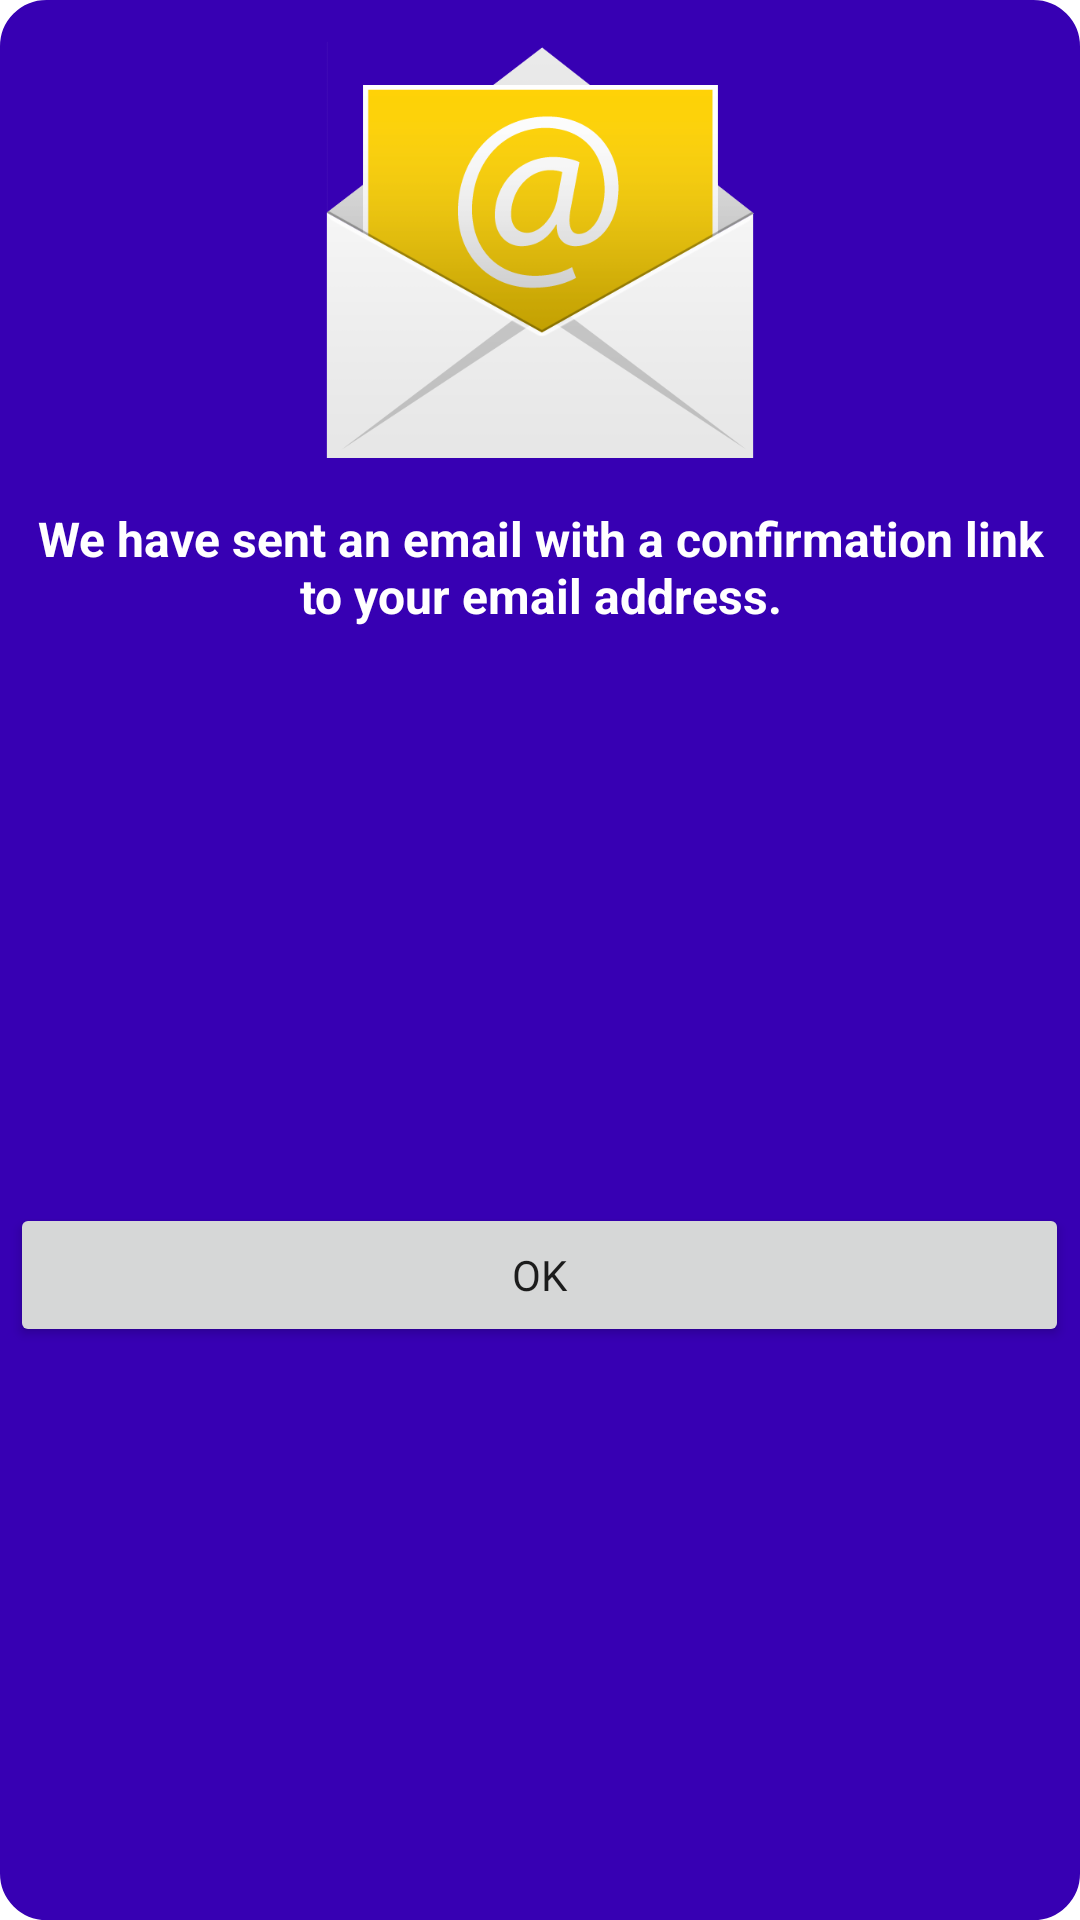

Produce the Android XML layout that renders to this screen, including the resource entries it uses.
<!-- AndroidManifest.xml: application theme Theme.StammaSkool -->
<!-- res/layout/custom_email_verification_dialog.xml -->
<?xml version="1.0" encoding="utf-8"?>
<androidx.constraintlayout.widget.ConstraintLayout xmlns:android="http://schemas.android.com/apk/res/android"
    xmlns:app="http://schemas.android.com/apk/res-auto"
    xmlns:tools="http://schemas.android.com/tools"
    android:layout_width="match_parent"
    android:layout_height="wrap_content"
    android:background="@drawable/dialog_background"
    android:gravity="center">

    <LinearLayout
        android:id="@+id/linearLayout"
        android:layout_width="match_parent"
        android:layout_height="match_parent"
        android:orientation="vertical">

        <LinearLayout
            android:layout_width="match_parent"
            android:layout_height="match_parent"
            android:orientation="vertical" />
    </LinearLayout>

    <TextView
        android:id="@+id/textView11"
        android:layout_width="match_parent"
        android:layout_height="wrap_content"
        android:layout_margin="10dp"
        android:text="We have sent an email with a confirmation link to your email address."
        android:textAlignment="center"
        android:textColor="#FFFFFF"
        android:textSize="16sp"
        android:textStyle="bold"
        app:layout_constraintBottom_toBottomOf="parent"
        app:layout_constraintEnd_toEndOf="parent"
        app:layout_constraintHorizontal_bias="1.0"
        app:layout_constraintStart_toStartOf="parent"
        app:layout_constraintTop_toBottomOf="@+id/imageView"
        app:layout_constraintVertical_bias="0.014" />

    <ImageView
        android:id="@+id/imageView"
        android:layout_width="match_parent"
        android:layout_height="139dp"
        app:layout_constraintBottom_toBottomOf="parent"
        app:layout_constraintEnd_toEndOf="parent"
        app:layout_constraintHorizontal_bias="0.0"
        app:layout_constraintStart_toStartOf="parent"
        app:layout_constraintTop_toTopOf="parent"
        app:layout_constraintVertical_bias="0.027"
        app:srcCompat="@drawable/email_icon" />

    <Button
        android:id="@+id/ok__dialog_button"
        android:layout_width="353dp"
        android:layout_height="48dp"
        android:layout_marginTop="196dp"
        android:fontFamily="@font/bold"
        android:text="OK"
        app:layout_constraintBottom_toBottomOf="parent"
        app:layout_constraintEnd_toEndOf="parent"
        app:layout_constraintHorizontal_bias="0.498"
        app:layout_constraintStart_toStartOf="parent"
        app:layout_constraintTop_toTopOf="@+id/imageView" />
</androidx.constraintlayout.widget.ConstraintLayout>
<!-- resources referenced by this layout -->
<resources>
  <!-- drawable dialog_background (drawable) -->
  <shape xmlns:android="http://schemas.android.com/apk/res/android">
      <solid android:color="@color/purple_700"/>
      <stroke
          android:width="1dp"
          android:color="@color/purple_700" />
      <corners android:radius="15dp"></corners>
  </shape>
  <!-- drawable email_icon: png bitmap (drawable, 25017 bytes) -->
  <style name="Theme.StammaSkool" parent="Theme.MaterialComponents.DayNight.NoActionBar">
          
          <item name="colorPrimary">@color/purple_500</item>
          <item name="colorPrimaryVariant">@color/purple_700</item>
          <item name="colorOnPrimary">@color/white</item>
          
          <item name="colorSecondary">@color/teal_200</item>
          <item name="colorSecondaryVariant">@color/teal_700</item>
          <item name="colorOnSecondary">@color/black</item>
          
          <item name="android:statusBarColor" tools:targetApi="l">?attr/colorPrimaryVariant</item>
          
      </style>
  <color name="purple_700">#FF3700B3</color>
  <color name="purple_500">#FF6200EE</color>
  <color name="white">#FFFFFFFF</color>
  <color name="teal_200">#FF03DAC5</color>
  <color name="teal_700">#FF018786</color>
  <color name="black">#FF000000</color>
</resources>
